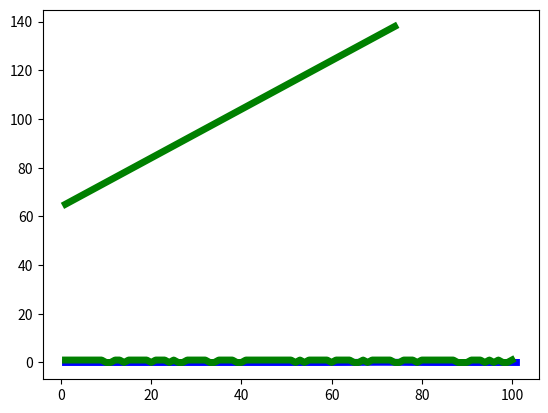

This figure's Python source:
import scipy.stats as scs
import numpy as np
import matplotlib.pyplot as plt

p = 0.7 # prawdopodobieństwo sukcesu
ilosc_prob = 100
k =  4 # liczba sukcesów w rozkładzie dwumianowym

# bernoulli dla 100 prób (podajemy prawdopodobieństwo np 0.7 i size- ilość prób, dostajemy zera i jedynki w liście)
zmienne_bernoulli = scs.bernoulli.rvs(p, size=ilosc_prob)
print('Średnia Bernoulli: ', np.mean(zmienne_bernoulli))
print('Wariancja Bernoulli: ', np.var(zmienne_bernoulli))
print('Kurtoza Bernoulli: ', scs.kurtosis(zmienne_bernoulli))
print('Skośność Bernoulli: ', scs.skew(zmienne_bernoulli))

# dwumianowy dla 100 prób (k- ile sukcesów, n- ile obserwacji, p- prawdopodobieństwo)
# jakie jest prawdopodobieństwo uzyskania k sukcesów przy n niezal. obserwacjach z prawdopodobieństwem p
zmienne_dwumianowe = []
for i in range(0, ilosc_prob + 1):
    wartosci_dwumianowe = scs.binom.pmf(i, ilosc_prob, p)
    zmienne_dwumianowe.append(wartosci_dwumianowe)
print()
print('zmienne dwumianowe', zmienne_dwumianowe)
print('Średnia dwumianowy: ', np.mean(zmienne_dwumianowe))
print('Wariancja dwumianowy: ', np.var(zmienne_dwumianowe))
print('Kurtoza dwumianowy: ', scs.kurtosis(zmienne_dwumianowe))
print('Skośność dwumianowy: ', scs.skew(zmienne_dwumianowe))
print('Suma prawdopodobieństw', np.sum(zmienne_dwumianowe))

# Poissona dla 100 prób (prawdopodobieństwo odchyleń od średniej w przedziale czasu)
rozklad_poissona = scs.poisson.rvs(ilosc_prob)
x = np.arange(scs.poisson.ppf(0.0001, ilosc_prob), scs.poisson.ppf(0.9999, ilosc_prob)) # definiujemy dolny i górny przedział
# wartości, ilosc_prob to średnia
print()
print('zmienne poissona', x)
print('Średnia poissona: ', np.mean(x))
print('Wariancja poissona: ', np.var(x))
print('Kurtoza poissona: ', scs.kurtosis(x))
print('Skośność poissona: ', scs.skew(x))


# wykres rozkładów
fig, ax = plt.subplots(1, 1)
x_dwumian = np.arange(1, 102, 1)
x_bernoulli = np.arange(1, 101, 1)
x_poisson = np.arange(1, 75, 1)
ax.plot(x_dwumian, zmienne_dwumianowe, 'b-', lw=5)
ax.plot(x_bernoulli, zmienne_bernoulli, 'g-', lw=5)
ax.plot(x_poisson, x, 'g-', lw=5)

plt.show()